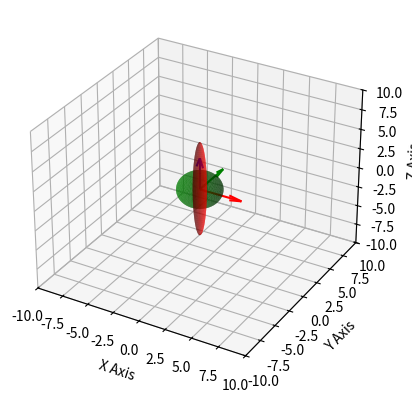

This chart was generated by the following Python code:
import numpy as np
import matplotlib.pyplot as plt
from mpl_toolkits.mplot3d import Axes3D

# 원점에서 반지름 2인 구 생성
def create_sphere(radius, center, num_points=100):
    u = np.linspace(0, 2 * np.pi, num_points)
    v = np.linspace(0, np.pi, num_points)
    x = radius * np.outer(np.cos(u), np.sin(v)) + center[0]
    y = radius * np.outer(np.sin(u), np.sin(v)) + center[1]
    z = radius * np.outer(np.ones(np.size(u)), np.cos(v)) + center[2]
    return x, y, z

# 크기 변환 행렬
scale_matrix = np.array([[0.3, 0, 0], 
                         [0, -0.3, 0], 
                         [0, 0, 3]])

# 원점 중심의 구
center = np.array([0, 0, 0])
radius = 2
x_s, y_s, z_s = create_sphere(radius, center)

# 구의 좌표들을 변환 행렬과 곱하여 변환된 구 생성
x_scaled_s = scale_matrix[0, 0] * x_s + scale_matrix[0, 1] * y_s + scale_matrix[0, 2] * z_s
y_scaled_s = scale_matrix[1, 0] * x_s + scale_matrix[1, 1] * y_s + scale_matrix[1, 2] * z_s
z_scaled_s = scale_matrix[2, 0] * x_s + scale_matrix[2, 1] * y_s + scale_matrix[2, 2] * z_s

# 그래프 설정
fig = plt.figure()
ax = fig.add_subplot(111, projection='3d')

# 초기 구 (녹색)
ax.plot_surface(x_s, y_s, z_s, color='green', alpha=0.6)

# 변환된 구 (빨간색)
ax.plot_surface(x_scaled_s, y_scaled_s, z_scaled_s, color='red', alpha=0.6)

# 좌표축 그리기
ax.quiver(0, 0, 0, 1, 0, 0, color='r', length=4)
ax.quiver(0, 0, 0, 0, 1, 0, color='g', length=4)
ax.quiver(0, 0, 0, 0, 0, 1, color='b', length=4)

# 축 범위 설정
ax.set_xlim([-10, 10])
ax.set_ylim([-10, 10])
ax.set_zlim([-10, 10])

# 축 레이블 설정
ax.set_xlabel('X Axis')
ax.set_ylabel('Y Axis')
ax.set_zlabel('Z Axis')

# 그래프 보여주기
plt.show()
